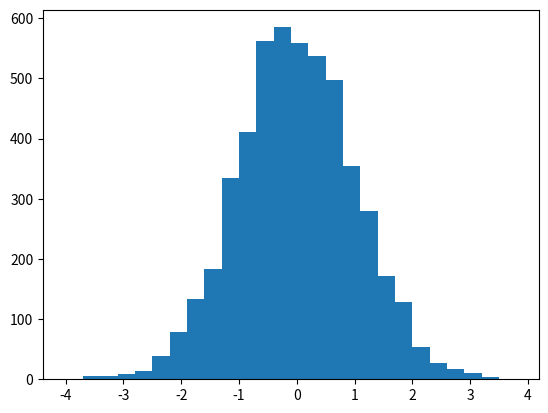
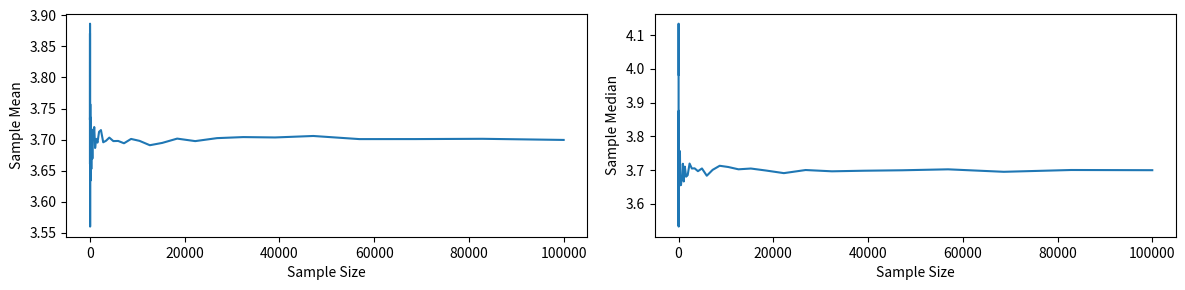
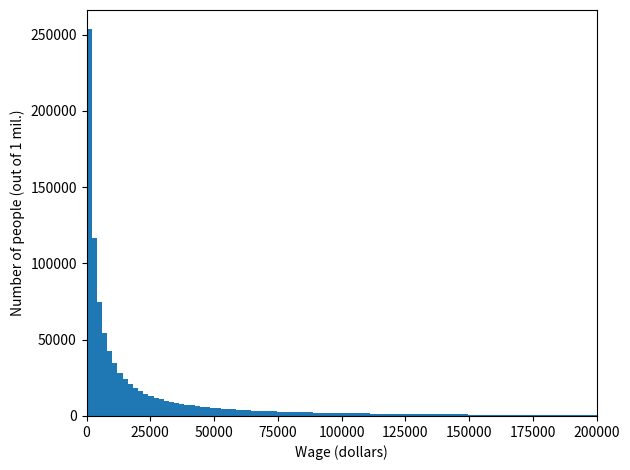
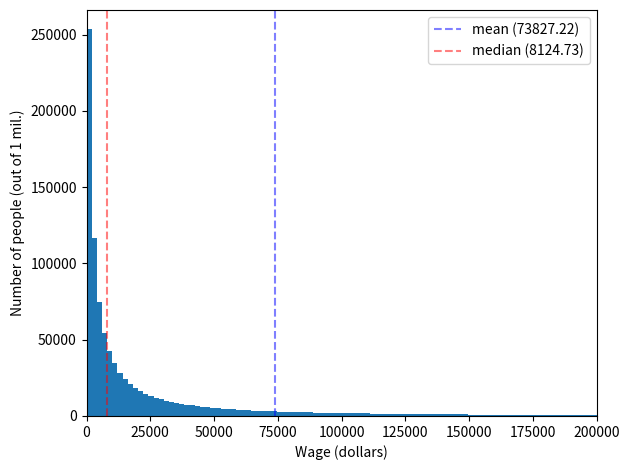
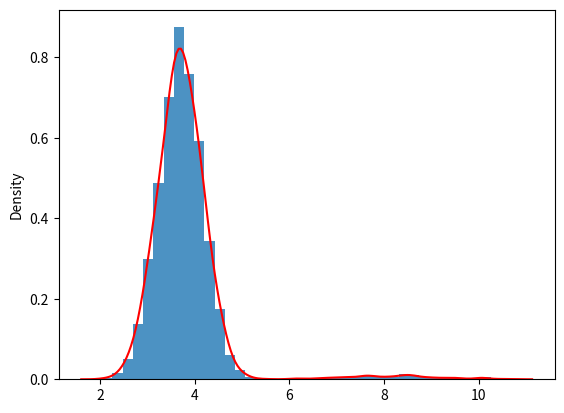
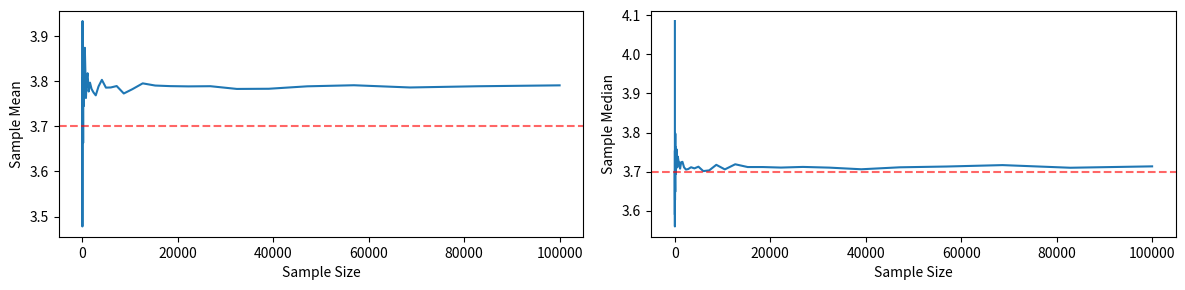

These figures' Python source, in order:
# ---
# jupyter:
#   jupytext:
#     cell_markers: '"""'
#     text_representation:
#       extension: .py
#       format_name: percent
#       format_version: '1.3'
#       jupytext_version: 1.19.1
#   kernelspec:
#     display_name: .venv
#     language: python
#     name: python3
# ---

# %% [markdown]
r"""
# Estimation
"""

# %%
import numpy as np
import pandas as pd
import matplotlib.pyplot as plt
import seaborn as sns
from scipy.stats import mode
from scipy.constants import pound

# %% [markdown]
r"""
Weighing Penguins
"""

# %%
sample = pd.Series(np.random.normal(0, 1, size=5000))
sample

# %%
fig, ax = plt.subplots()
ax.hist(sample, bins=np.arange(-4, 4, 0.3))
plt.show()

# %%
np.mean(sample), np.std(sample)

# %% [markdown]
r"""
We didn't have to show it in graph but we can totally say that `np.random.normal` creates normally distributed numbers.
"""


# %%
def make_normal_sample(mu, sigma, n):
    return np.random.normal(mu, sigma, n)


# %%
ns = np.logspace(1, 5).astype(int)

# %% [markdown]
r"""
We are going to use these `n`s to see how the _estimator_ changes when the sample size increases.
"""

# %%
mu = 3.7
sigma = 0.46

# %%
means = [np.mean(make_normal_sample(mu, sigma, n)) for n in ns]
medians = [np.median(make_normal_sample(mu, sigma, n)) for n in ns]

# %%
fig, axes = plt.subplots(1, 2, figsize=(12, 3))
axes[0].plot(ns, means)
axes[1].plot(ns, medians)
axes[0].set_ylabel("Sample Mean")
axes[0].set_xlabel("Sample Size")
axes[1].set_ylabel("Sample Median")
axes[1].set_xlabel("Sample Size")
plt.tight_layout()
plt.show()

# %% [markdown]
r"""
Right here, we've visualized the WLLN (Weak Law of Large Numbers) in action. We can also see that in a normal distribution, mean, median and the mode are perfectly equal in a normal distribution. But using the mean is usually preferred here because it is more statistically efficient.

**What is an estimator?** Simply put, an estimator is a rule or formula used to make an educated guess about a population parameter (like the mean, standard deviation, or median) based on sample data. When an estimator gets closer to the true population parameter as the sample size goes to infinity, we specifically call it a consistent estimator.
"""

# %% [markdown]
r"""
Before diving into deeper topics, I just want to clarify that we are currently focusing on central tendency measures. While all of these are useful under the right conditions, picking the most useful may depend on the question we’re asking. Let’s illustrate this with a real-world example.
"""

# %% [markdown]
r"""
If we plotted a histogram of global wealth, we would see a right-skewed distribution (Lognormal is our best choice here). This happens because the vast majority of people earn roughly the same average income, while a tiny fraction of the population holds an extreme amount of wealth.
"""

# %%
income = np.random.lognormal(9, 2.1, size=1_000_000)
bins = np.linspace(0, 200_000, 100)

# %%
fig, ax = plt.subplots()
ax.hist(income, bins=bins)
ax.set_xlim(0, 200_000)
ax.set_ylabel("Number of people (out of 1 mil.)")
ax.set_xlabel("Wage (dollars)")
plt.tight_layout()
plt.show()

# %% [markdown]
r"""
Let's also visualize the mean, median and the mode of this distribution.
"""

# %%
fig, ax = plt.subplots()
ax.hist(income, bins=bins)
ax.axvline(
    np.mean(income),
    linestyle="--",
    color="blue",
    alpha=0.5,
    label=f"mean ({np.mean(income):.2f})",
)
ax.axvline(
    np.median(income),
    linestyle="--",
    color="red",
    alpha=0.5,
    label=f"median ({np.median(income):.2f})",
)
ax.set_xlim(0, 200_000)
ax.set_ylabel("Number of people (out of 1 mil.)")
ax.set_xlabel("Wage (dollars)")
ax.legend()
plt.tight_layout()
plt.show()

# %% [markdown]
r"""
So comparing the mean and the median, which one would be closer to the answer we would get if we asked people about their wages? It would probably be the median value. Because the mean is very sensitive to outliers, and we have ultra-rich people in the distribution, we cannot rely on it.
"""

# %% [markdown]
r"""
So what does this have to do with estimation? Nothing. I just wanted to make it clearer that the fact we can obtain the same result using both the mean and the median above is a property of the normal distribution. Let's keep going with the estmiation.
"""

# %% [markdown]
r"""
Let's check out means and medians first.
"""

# %%
means[:5], medians[:5]

# %% [markdown]
r"""
We are sure that both mean and the median is a great estimators, but let's take a look at the RMSE (Root Mean Sqaure Error) of both estimates.
"""


# %%
def mse(estimates, actual):
    errors = np.asarray(estimates) - actual
    return np.mean(errors**2)


# %%
means_rmse = np.sqrt(mse(means, mu))
medians_rmse = np.sqrt(mse(medians, mu))
means_rmse, medians_rmse

# %% [markdown]
r"""
It looks like the RMSE of means is lower, which means the deviation of the sample means is lower compared to deviation of the sample medians.
"""

# %% [markdown]
r"""
## Robustness

The `mu` and the `sigma` we use here are from an imaginary penguin weight dataset.

If we expand on the scenario, we take the penguins, weigh them, and record their weights. However, let’s say that 2% of the penguins accidentally pressed the “unit” button, and some of them were measured in kilograms instead of pounds.
"""


# %%
def make_normal_sample_with_errors(mu, sigma, n):
    sample = np.random.normal(mu, sigma, n)
    factor = np.random.choice([1, 1 / pound], p=[0.98, 0.02], size=n)
    return factor * sample


# %%
sample = make_normal_sample_with_errors(mu, sigma, 5000)
sample_pdf = pd.Series(sample).value_counts(normalize=True)

# %%
fig, ax = plt.subplots()
ax.hist(sample, bins=40, density=True, alpha=0.8)
sns.kdeplot(sample, ax=ax, color="red")
plt.show()

# %% [markdown]
r"""
As we can see, the outliers are causing the plot to extend to the right. Let's see which estimator is unbiased with the faulty dataset.
"""

# %%
ns = np.logspace(1, 5).astype(int)
faulty_means = [np.mean(make_normal_sample_with_errors(mu, sigma, n)) for n in ns]
faulty_medians = [np.median(make_normal_sample_with_errors(mu, sigma, n)) for n in ns]

# %%
fig, axes = plt.subplots(1, 2, figsize=(12, 3))
axes[0].plot(ns, faulty_means)
axes[1].plot(ns, faulty_medians)
axes[0].axhline(mu, linestyle="--", color="red", alpha=0.6)
axes[1].axhline(mu, linestyle="--", color="red", alpha=0.6)
axes[0].set_ylabel("Sample Mean")
axes[0].set_xlabel("Sample Size")
axes[1].set_ylabel("Sample Median")
axes[1].set_xlabel("Sample Size")
plt.tight_layout()
plt.show()

# %% [markdown]
r"""
With the faulty dataset, median is the less biased estimator. That's because, as we've always been saying, the median is much more robust.
"""
